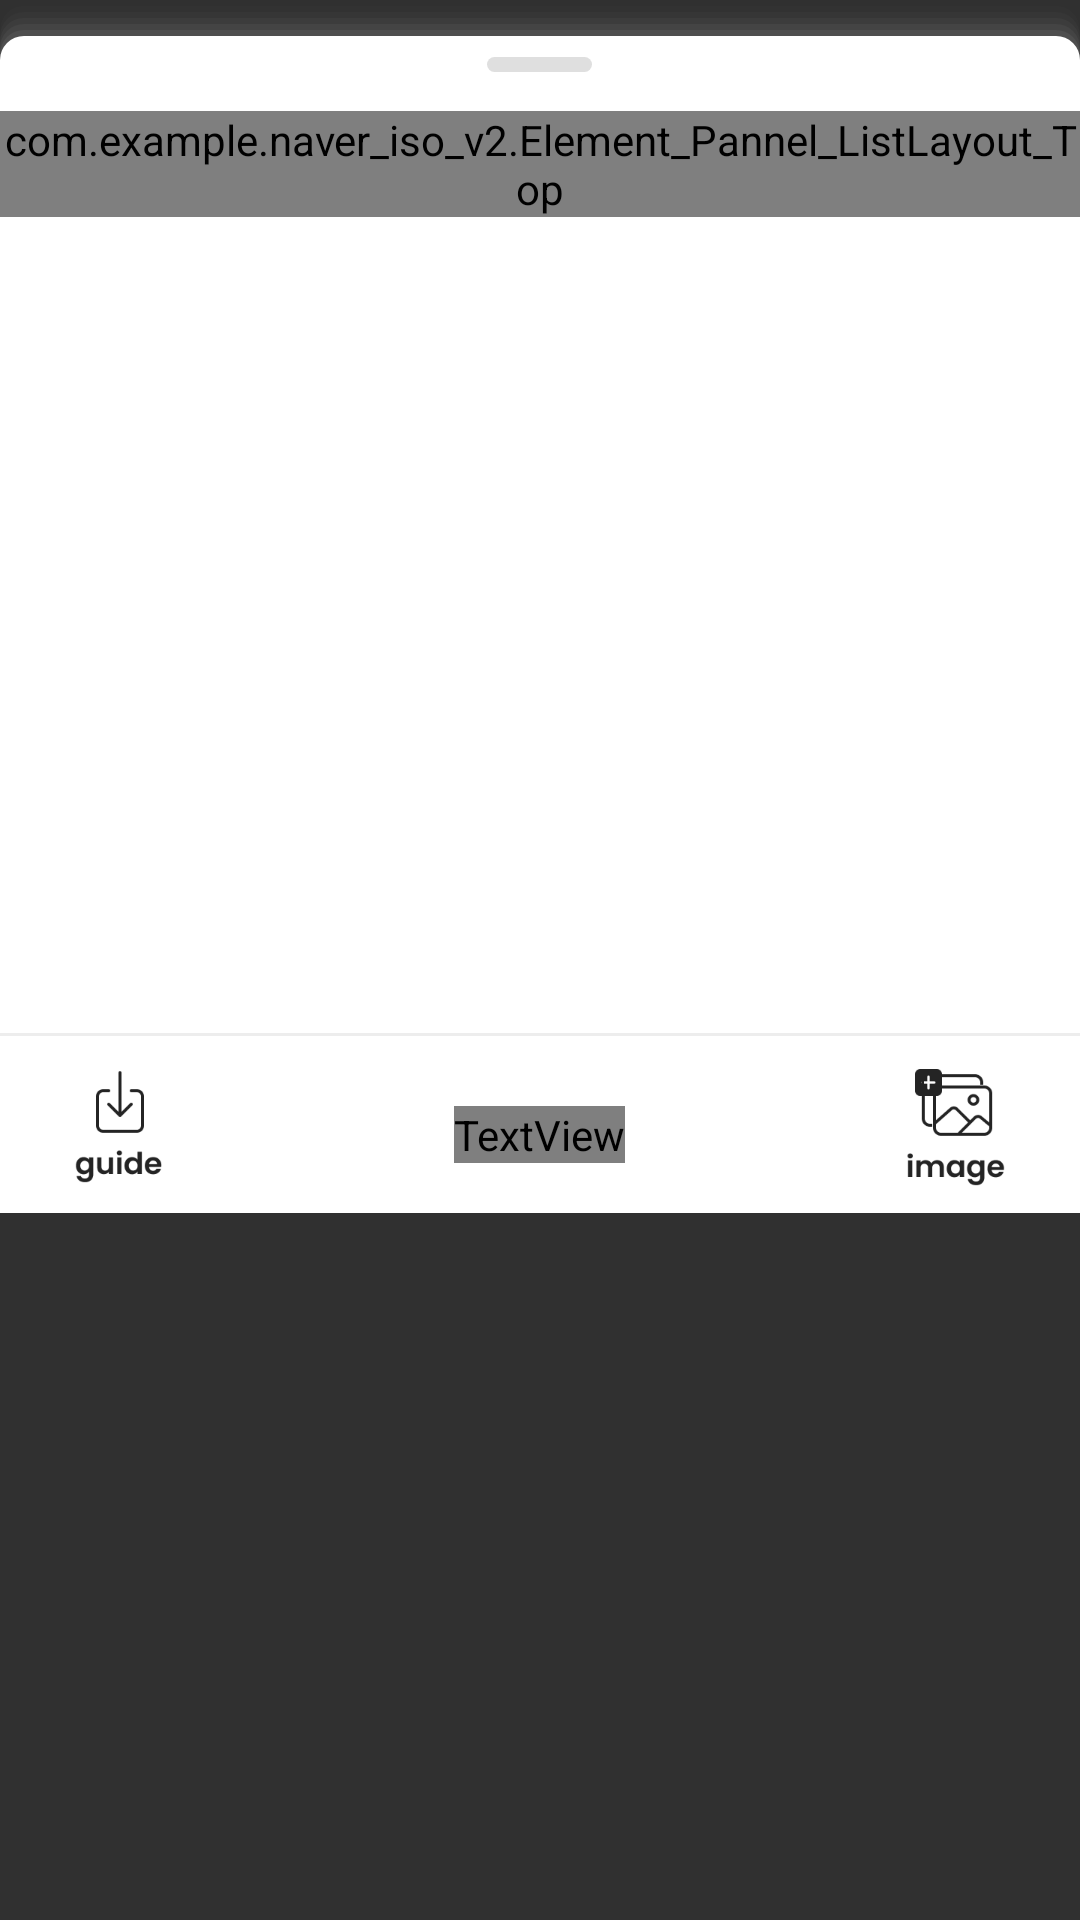

Layout XML and referenced resources for this Android screen:
<!-- AndroidManifest.xml: application theme Theme.Design.NoActionBar -->
<!-- res/layout/element_pannel_layout.xml -->
<?xml version="1.0" encoding="utf-8"?>
<LinearLayout xmlns:android="http://schemas.android.com/apk/res/android"
    android:layout_width="match_parent"
    android:layout_height="wrap_content"
    xmlns:app="http://schemas.android.com/apk/res-auto"
    android:orientation="vertical">

    <LinearLayout
        android:id="@+id/element_container"
        android:layout_width="match_parent"
        android:layout_height="wrap_content"
        android:background="@drawable/rect_container"
        android:backgroundTint="@color/white"
        android:orientation="vertical">

        <LinearLayout
            android:id="@+id/element_title_top"
            android:layout_width="match_parent"
            android:layout_height="wrap_content"
            android:orientation="vertical">

            <View
                android:id="@+id/line_21"
                android:layout_width="35dp"
                android:layout_height="5dp"
                android:layout_gravity="center"
                android:layout_centerHorizontal="true"
                android:layout_marginTop="7dp"
                android:background="@drawable/line_21" />

            <com.example.naver_iso_v2.Element_Pannel_ListLayout_Top
                android:layout_width="match_parent"
                android:layout_height="wrap_content"
                android:layout_marginTop="@dimen/margin_title_dot"/>

        </LinearLayout>

        <LinearLayout
            android:id="@+id/element_container_top"
            android:layout_width="match_parent"
            android:layout_height="wrap_content"
            android:orientation="vertical">

            <ScrollView
                android:id="@+id/scrollview"
                android:layout_width="match_parent"
                android:layout_height="wrap_content">

                <LinearLayout
                    android:layout_width="match_parent"
                    android:layout_height="wrap_content"
                    android:orientation="vertical">

                    <LinearLayout
                        android:layout_width="match_parent"
                        android:layout_height="wrap_content"
                        android:orientation="vertical"
                        android:layout_weight="1"
                        android:layout_gravity="bottom">

                        <androidx.viewpager2.widget.ViewPager2
                            android:id="@+id/element_viewpager"
                            android:clipToPadding="false"
                            android:clipChildren="false"
                            android:layout_width="match_parent"
                            android:layout_height="@dimen/main_vp_frameSize" />

                        <com.google.android.material.tabs.TabLayout
                            android:id="@+id/element_vp_tab_layout"
                            android:layout_width="match_parent"
                            android:layout_height="8dp"
                            app:tabBackground="@drawable/vp_tab_selector"
                            app:tabGravity="center"
                            app:tabIndicatorHeight="0dp"
                            app:tabRippleColor="@null"
                            app:tabPaddingStart="0dp"
                            app:tabPaddingEnd="18dp"
                            android:clipChildren="false"
                            android:layout_marginTop="13dp"
                            android:layout_marginBottom="16dp"/>

                    </LinearLayout>

                </LinearLayout>

            </ScrollView>

        </LinearLayout>

    </LinearLayout>

    <FrameLayout
        android:layout_width="match_parent"
        android:layout_height="@dimen/main_bottom_menu_height"
        android:background="@color/white">

        <View
            android:id="@+id/tabbar_line"
            android:layout_width="match_parent"
            android:layout_height="1dp"
            android:layout_alignParentLeft="true"
            android:layout_alignParentRight="true"
            android:layout_alignParentBottom="true"
            android:layout_marginBottom="11dp"
            android:background="#EDEDED"
            />

        <FrameLayout
            android:layout_width="match_parent"
            android:layout_height="match_parent">

            <ImageView
                android:id="@+id/elem_bottom_guidebtn"
                android:layout_width="30dp"
                android:layout_height="40dp"
                android:layout_alignParentLeft="true"
                android:layout_marginLeft="25dp"
                android:layout_marginTop="11dp"
                android:layout_alignParentTop="true"
                android:layout_marginBottom="8dp"
                android:layout_gravity="left"
                android:background="@drawable/elem_icn_guide" />

            <FrameLayout
                android:id="@+id/elem_bottom_playbtn"
                android:layout_width="184dp"
                android:layout_height="40dp"
                android:background="@drawable/element_btn_playmotion_nor"
                android:layout_marginTop="12dp"
                android:layout_marginBottom="8dp"
                android:layout_gravity="center">

                <TextView
                    android:id="@+id/elem_bottom_playbtn_txt"
                    android:layout_width="wrap_content"
                    android:layout_height="wrap_content"
                    android:layout_gravity="center"
                    android:fontFamily="@font/poppins_semibold"
                    android:lineHeight="18sp"
                    android:text="@string/paly_in_mot"
                    android:textAlignment="center"
                    android:textColor="@color/white"
                    android:textSize="12sp" />

            </FrameLayout>

            <ImageView
                android:id="@+id/elem_bottom_imagebtn"
                android:layout_width="33dp"
                android:layout_height="40dp"
                android:layout_alignParentLeft="true"
                android:layout_marginRight="25dp"
                android:layout_marginTop="12dp"
                android:layout_alignParentTop="true"
                android:layout_marginBottom="8dp"
                android:layout_gravity="right"
                android:background="@drawable/elem_icn_image" />

        </FrameLayout>

    </FrameLayout>

</LinearLayout>
<!-- resources referenced by this layout -->
<resources>
  <color name="white">#FFFFFFFF</color>
  <dimen name="main_bottom_menu_height">60dp</dimen>
  <dimen name="main_vp_frameSize">235dp</dimen>
  <dimen name="margin_title_dot">13dp</dimen>
  <!-- drawable elem_icn_guide: png bitmap (drawable, 2943 bytes) -->
  <!-- drawable elem_icn_image: png bitmap (drawable, 4225 bytes) -->
  <!-- drawable line_21 (drawable) -->
  <?xml version="1.0" encoding="utf-8"?>
  <selector xmlns:android="http://schemas.android.com/apk/res/android">
      <item>
          <shape>
              <solid android:color="#DFDFDF" />
              <corners android:radius="5dp"/>
          </shape>
      </item>
  </selector>
  <!-- drawable rect_container: vector/xml drawable (drawable, 2586 chars, omitted) -->
  <!-- drawable vp_tab_selector (drawable) -->
  <?xml version="1.0" encoding="utf-8"?>
  <selector xmlns:android="http://schemas.android.com/apk/res/android">
      <item android:drawable="@drawable/vp_selected_dot" android:state_selected="true" />
      <item android:drawable="@drawable/vp_default_dot" />
  </selector>
  <string name="paly_in_mot">Play in Motion</string>
  <!-- drawable vp_selected_dot (drawable) -->
  <?xml version="1.0" encoding="utf-8"?>
  <layer-list xmlns:android="http://schemas.android.com/apk/res/android">
      <item>
          <shape
              android:innerRadius="0dp"
              android:shape="ring"
              android:thickness="4dp"
              android:useLevel="false">
              <solid android:color="#242424"/>
          </shape>
      </item>
  </layer-list>
  <!-- drawable vp_default_dot (drawable) -->
  <?xml version="1.0" encoding="utf-8"?>
  <layer-list xmlns:android="http://schemas.android.com/apk/res/android">
      <item>
          <shape
              android:innerRadius="0dp"
              android:shape="ring"
              android:thickness="4dp"
              android:useLevel="false">
              <solid android:color="#E9E9E9"/>
          </shape>
      </item>
  </layer-list>
</resources>
